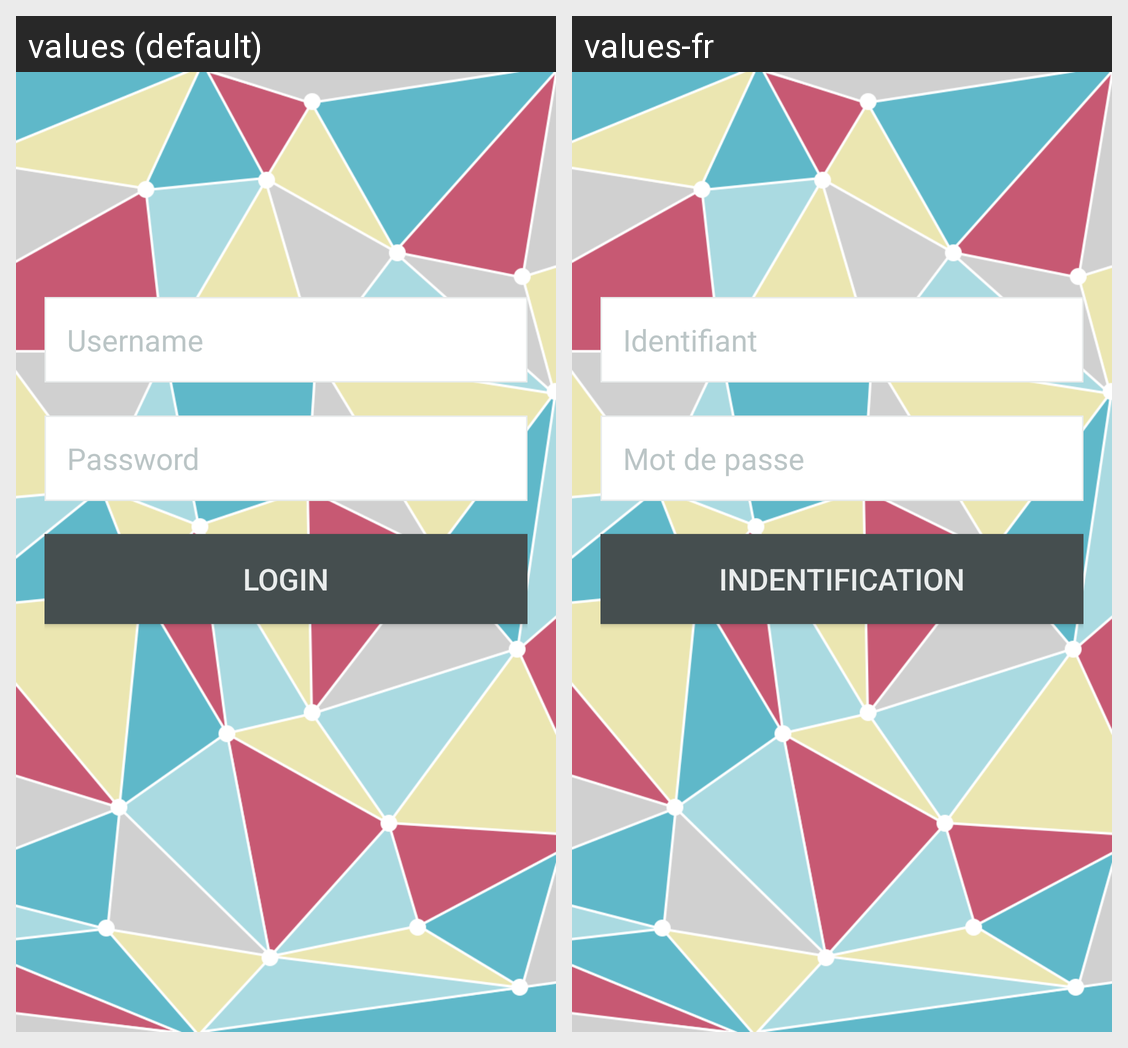

This grid shows one Android layout under two languages. Give, for every string resource on the screen, its name, the default text and each shown locale's text.
Android screen res/layout/activity_login.xml rendered under 2 locales, left to right: values (default), values-fr. Device: Nexus 5 (rendered at 1080×1920; each locale shown at half size, 540×960, under a caption strip naming it); theme AppTheme.
Strings drawn on this screen, with the default value and each locale's value (text and hints the layout hard-codes, and strings that could not be matched under every locale, appear in the picture but are not listed):

button_username
  values: Username
  values-fr: Identifiant

button_password
  values: Password
  values-fr: Mot de passe

button_login
  values: LOGIN
  values-fr: INDENTIFICATION
